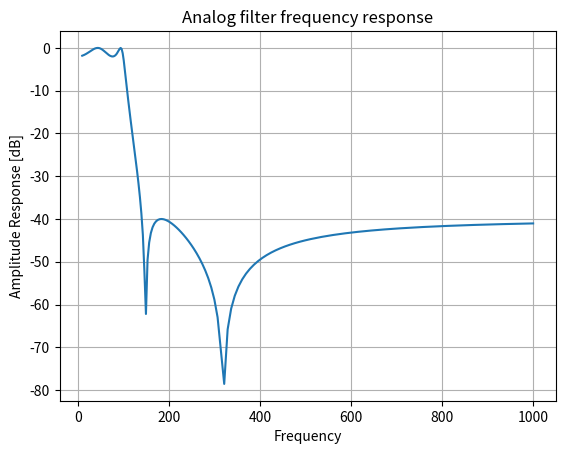

Write the Python code that produced this figure.
import numpy as np
import scipy.signal as signal
import matplotlib.pyplot as plt

b, a = signal.iirdesign(wp=100, ws=200, gpass=2.0, gstop=40., analog=True)
w, h = signal.freqs(b, a)

plt.title('Analog filter frequency response')
plt.plot(w, 20 * np.log10(np.abs(h)))
plt.ylabel('Amplitude Response [dB]')
plt.xlabel('Frequency')
plt.grid()
plt.show()
